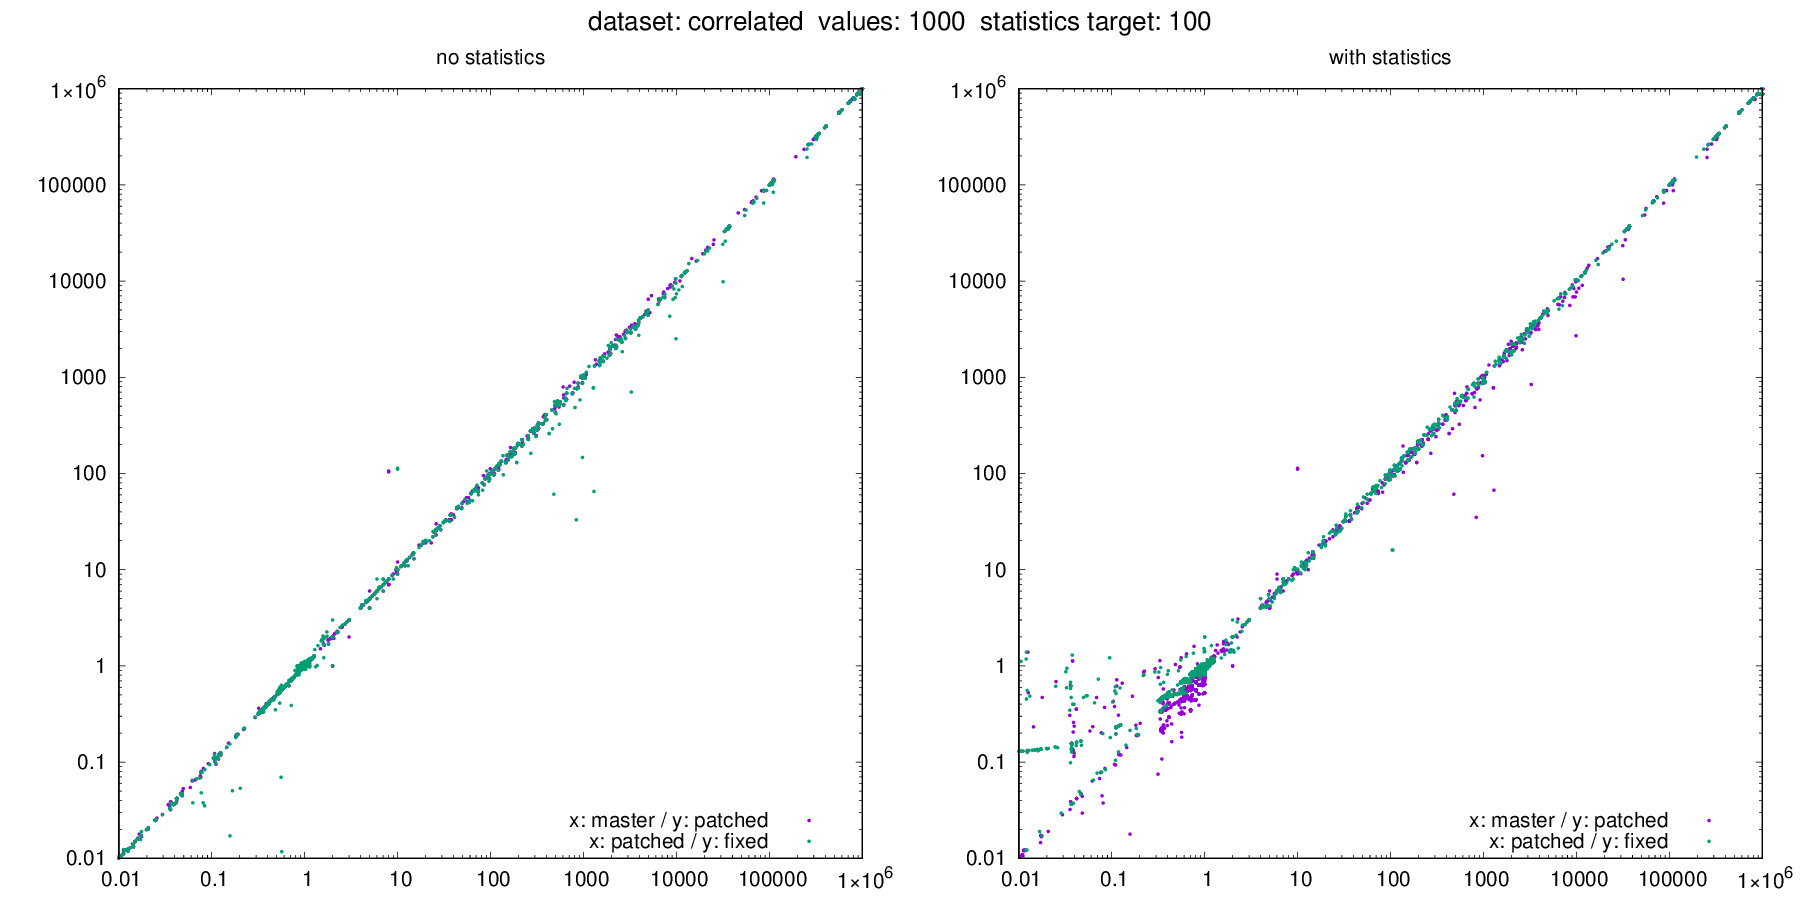

Data behind this chart, as committed beside it:
dataset, target, values, seed, m_error_no_stats, m_error_with_stats, p_error_no_stats, p_error_with_stats, f_error_no_stats, f_error_with_stats, m_actual, m_estimate_no_stats, m_estimate_with_stats, p_actual, p_estimate_no_stats, p_estimate_with_stats, f_actual, f_estimate_no_stats, f_estimate_with_stats
correlated, 100, 1000, 547, 0.3607, 0.3596, 0.3332, 0.5762, 0.3297, 0.6448, 4560, 1645, 1640, 4445, 1481, 2561, 4431, 1461, 2857
correlated, 100, 1000, 1026, 0.3367, 0.3367, 0.3367, 0.4562, 0.3367, 0.4557, 1000000, 336667, 336667, 1000000, 336667, 456196, 1000000, 336667, 455697
correlated, 100, 1000, 1358, 1.242, 1.242, 1.243, 1.243, 1.241, 1.1, 804612, 999026, 999011, 803925, 999010, 999025, 804826, 999025, 884981
correlated, 100, 1000, 1912, 993, 993, 1019, 1019, 1040, 920.6, 1002, 995025, 995025, 976, 995025, 995025, 957, 995025, 880992
correlated, 100, 1000, 2133, 0.3326, 0.3389, 0.3368, 0.3339, 0.3322, 0.3371, 203721, 67762, 69051, 204410, 68840, 68251, 203528, 67618, 68618
correlated, 100, 1000, 2604, 1, 0.9965, 1, 0.9948, 1, 0.998, 1000000, 999995, 996539, 1000000, 999995, 994809, 1000000, 999994, 998043
correlated, 100, 1000, 2922, 122.3, 122.3, 125.4, 125.4, 125.8, 125.9, 4560, 557749, 557742, 4445, 557530, 557504, 4431, 557504, 557720
correlated, 100, 1000, 3435, 2.724, 2.701, 2.725, 2.687, 2.726, 2.694, 164933, 449282, 445557, 165311, 450517, 444266, 164497, 448382, 443204
correlated, 100, 1000, 3460, 3, 3, 3, 3, 3, 3, 0, 3, 3, 0, 3, 3, 0, 3, 3
correlated, 100, 1000, 3809, 407407, 407407, 407407, 407407, 407407, 407407, 0, 407407, 407407, 0, 407407, 407407, 0, 407407, 407407
correlated, 100, 1000, 4812, 0.6494, 0.6511, 0.651, 0.58, 0.6489, 0.6854, 1000000, 649372, 651105, 1000000, 651016, 580035, 1000000, 648913, 685372
correlated, 100, 1000, 4881, 0.7037, 0.7037, 0.7037, 0.7037, 0.7037, 0.8227, 1000000, 703704, 703704, 1000000, 703704, 703704, 1000000, 703704, 822734
correlated, 100, 1000, 5115, 0.9102, 0.8812, 0.9072, 0.8814, 0.9096, 0.8702, 1000000, 910241, 881235, 1000000, 907168, 881363, 1000000, 909625, 870220
correlated, 100, 1000, 6019, 110556, 110556, 110556, 110556, 110556, 110556, 0, 110556, 110556, 0, 110556, 110556, 0, 110556, 110556
correlated, 100, 1000, 6456, 0.5565, 0.5565, 0.5564, 0.676, 0.5564, 0.6756, 999829, 556433, 556430, 999821, 556345, 675864, 999842, 556335, 675451
correlated, 100, 1000, 6514, 6456, 6733, 6482, 6845, 6452, 6593, 0, 6456, 6733, 0, 6482, 6845, 0, 6452, 6593
correlated, 100, 1000, 6620, 407407, 407407, 407407, 407407, 407407, 407407, 0, 407407, 407407, 0, 407407, 407407, 0, 407407, 407407
correlated, 100, 1000, 6719, 407407, 407407, 407407, 407407, 407407, 407407, 0, 407407, 407407, 0, 407407, 407407, 0, 407407, 407407
correlated, 100, 1000, 7866, 0.7037, 0.7037, 0.7037, 0.7037, 0.7037, 0.8227, 1000000, 703704, 703704, 1000000, 703704, 703704, 1000000, 703704, 822734
correlated, 100, 1000, 8193, 0.5573, 0.5573, 0.5571, 0.556, 0.5571, 0.6751, 1000000, 557310, 557305, 1000000, 557135, 556015, 1000000, 557114, 675084
correlated, 100, 1000, 8333, 0.4074, 0.4074, 0.4074, 0.5269, 0.4074, 0.5264, 1000000, 407407, 407407, 1000000, 407407, 526937, 1000000, 407407, 526437
correlated, 100, 1000, 8763, 1.012, 1.012, 1.012, 1.002, 1.012, 1.004, 984888, 996693, 996693, 984556, 996690, 986923, 984775, 996690, 988726
correlated, 100, 1000, 8851, 21747, 22620, 22388, 22908, 22001, 22167, 0, 21747, 22620, 0, 22388, 22908, 0, 22001, 22167
correlated, 100, 1000, 9024, 1.021, 1.021, 1.021, 1.011, 1.021, 1.013, 977255, 997778, 997778, 977084, 997778, 988011, 977392, 997778, 989811
correlated, 100, 1000, 9126, 997778, 997778, 997778, 997778, 997778, 883744, 0, 997778, 997778, 0, 997778, 997778, 0, 997778, 883744
correlated, 100, 1000, 9517, 1667, 1667, 1667, 1667, 1667, 1667, 0, 1667, 1667, 0, 1667, 1667, 0, 1667, 1667
correlated, 100, 1000, 10623, 0.3696, 0.3707, 0.3693, 0.2258, 0.3697, 0.4664, 1000000, 369591, 370652, 1000000, 369326, 225757, 1000000, 369724, 466400
correlated, 100, 1000, 10979, 0.9995, 1, 1.001, 1.002, 0.9998, 1.001, 983843, 983379, 984147, 983975, 984515, 986101, 983760, 983549, 984508
correlated, 100, 1000, 11518, 0.07533, 0.5568, 0.07187, 0.366, 0.06962, 0.7284, 7633, 575, 4250, 7472, 537, 2735, 7383, 514, 5378
correlated, 100, 1000, 12029, 0.4074, 0.4074, 0.4074, 0.5269, 0.4074, 0.5264, 1000000, 407407, 407407, 1000000, 407407, 526937, 1000000, 407407, 526437
correlated, 100, 1000, 12283, 0.1186, 0.1182, 0.1079, 0.307, 0.1078, 0.5496, 5550, 658, 656, 5485, 592, 1684, 5426, 585, 2982
correlated, 100, 1000, 13139, 995556, 995556, 995556, 995556, 995556, 881522, 0, 995556, 995556, 0, 995556, 995556, 0, 995556, 881522
correlated, 100, 1000, 13845, 0.7037, 0.7037, 0.7037, 0.7037, 0.7037, 0.7037, 1000000, 703704, 703704, 1000000, 703704, 703704, 1000000, 703704, 703704
correlated, 100, 1000, 13856, 1.003, 0.9993, 0.9985, 0.9983, 1, 1, 920853, 923167, 920200, 920222, 918800, 918667, 921123, 921167, 921133
correlated, 100, 1000, 13933, 1, 1, 1, 1, 1, 1, 0, 1, 1, 0, 1, 1, 0, 1, 1
correlated, 100, 1000, 14021, 0.9952, 0.9952, 0.9952, 0.9991, 0.9952, 1, 999829, 995007, 995007, 999821, 995006, 998906, 999842, 995006, 1000000
correlated, 100, 1000, 14084, 995000, 995000, 995000, 880467, 995000, 880967, 0, 995000, 995000, 0, 995000, 880467, 0, 995000, 880967
correlated, 100, 1000, 15068, 1.17, 1.102, 1.17, 1.108, 1.17, 1.178, 823757, 964055, 908041, 823099, 962898, 912083, 824206, 964307, 971294
correlated, 100, 1000, 15246, 1.004, 1.004, 1.004, 1.004, 1.004, 1.003, 993385, 996926, 996935, 993516, 997189, 997221, 993601, 997222, 996962
correlated, 100, 1000, 15680, 0.9921, 0.9922, 0.9928, 0.9951, 0.9929, 1, 1000000, 992135, 992158, 1000000, 992822, 995105, 1000000, 992907, 1000000
correlated, 100, 1000, 16849, 0.3332, 0.3332, 0.3335, 0.4495, 0.3335, 0.4461, 989425, 329711, 329722, 989623, 330040, 444810, 989617, 330080, 441450
correlated, 100, 1000, 17170, 37037, 37037, 37037, 37037, 37037, 37037, 0, 37037, 37037, 0, 37037, 37037, 0, 37037, 37037
correlated, 100, 1000, 17246, 0.4074, 0.4074, 0.4074, 0.4074, 0.4074, 0.5264, 1000000, 407407, 407407, 1000000, 407407, 407407, 1000000, 407407, 526437
correlated, 100, 1000, 17616, 1.007, 1.007, 1.007, 1.002, 1.006, 1.002, 993385, 999977, 999977, 993516, 999979, 995831, 993601, 999979, 995443
correlated, 100, 1000, 17683, 261656, 260363, 260429, 261313, 261999, 260761, 0, 261656, 260363, 0, 260429, 261313, 0, 261999, 260761
correlated, 100, 1000, 17771, 995556, 995556, 995556, 881022, 995556, 881522, 0, 995556, 995556, 0, 995556, 881022, 0, 995556, 881522
correlated, 100, 1000, 18449, 0.2927, 0.2927, 0.2905, 0.9348, 0.2945, 0.868, 22745, 6658, 6658, 22916, 6658, 21423, 22608, 6658, 19623
correlated, 100, 1000, 18641, 0.3399, 0.3409, 0.3399, 0.3402, 0.3399, 0.4594, 1000000, 339885, 340862, 1000000, 339931, 340219, 1000000, 339865, 459424
correlated, 100, 1000, 18743, 0.3367, 0.3367, 0.3367, 0.4562, 0.3367, 0.4557, 1000000, 336650, 336650, 1000000, 336652, 456181, 1000000, 336652, 455680
correlated, 100, 1000, 18968, 0.3346, 0.3346, 0.3346, 0.4541, 0.3346, 0.4536, 999655, 334444, 334444, 999677, 334444, 453974, 999670, 334444, 453474
correlated, 100, 1000, 19213, 0.3548, 0.4846, 0.3364, 1.035, 0.3501, 0.9595, 21743, 7715, 10536, 21946, 7382, 22723, 21622, 7570, 20746
correlated, 100, 1000, 19214, 0.3367, 0.3396, 0.3369, 0.4564, 0.337, 0.456, 1000000, 336725, 339609, 1000000, 336904, 456367, 1000000, 337037, 456042
correlated, 100, 1000, 19322, 0.3367, 0.3367, 0.3367, 0.3367, 0.3367, 0.4557, 1000000, 336657, 336657, 1000000, 336657, 336658, 1000000, 336658, 455687
correlated, 100, 1000, 19671, 0.5578, 0.5578, 0.5578, 0.4382, 0.5578, 0.6768, 1000000, 557778, 557778, 1000000, 557778, 438249, 1000000, 557778, 676808
correlated, 100, 1000, 20023, 784969, 833625, 781287, 783940, 785997, 782282, 0, 784969, 833625, 0, 781287, 783940, 0, 785997, 782282
correlated, 100, 1000, 20111, 995008, 995008, 995008, 880475, 995008, 880975, 0, 995008, 995008, 0, 995008, 880475, 0, 995008, 880975
correlated, 100, 1000, 20116, 1658, 1658, 1658, 1658, 1658, 1658, 0, 1658, 1658, 0, 1658, 1658, 0, 1658, 1658
correlated, 100, 1000, 20381, 0.3487, 0.351, 0.348, 0.3492, 0.3484, 0.4678, 1000000, 348655, 350988, 1000000, 348010, 349156, 1000000, 348386, 467817
correlated, 100, 1000, 20472, 0.9969, 0.9969, 0.9972, 0.8788, 0.9972, 1, 1000000, 996926, 996935, 1000000, 997189, 878792, 1000000, 997222, 1000000
correlated, 100, 1000, 21357, 0.7037, 0.7037, 0.7037, 0.5842, 0.7037, 0.8227, 1000000, 703704, 703704, 1000000, 703704, 584175, 1000000, 703704, 822734
... 3,536 more rows
